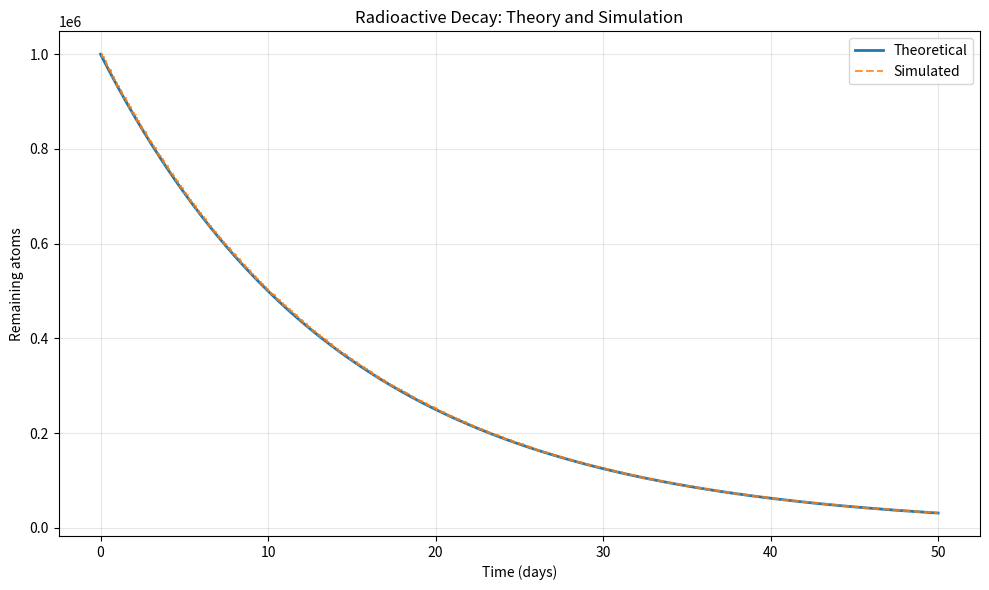

The matplotlib source for this figure:
"""
Radioactive Decay Simulator
Author: Derek Dong Han Li

Compare theoretical radioactive decay with a random simulation.

Use the same time unit for half-life, duration, and time step.
"""

import numpy as np
import matplotlib.pyplot as plt
import math


def calculate_decay_constant(half_life):
    """Calculate decay constant: lambda = ln(2) / half-life."""
    x = math.log(2) / half_life
    return x


def theoretical_decay(initial_atoms, decay_constant, times):
    """Calculate expected remaining atoms: N(t) = N0 * exp(-lambda * t)."""
    l = []
    for t in times:
        l.append(initial_atoms * math.exp(-decay_constant * t))
    return np.array(l)


def simulate_decay(initial_atoms, decay_constant, times, seed=42):
    """Simulate how many atoms remain at each time."""
    rng = np.random.default_rng(seed)

    remaining = np.zeros(len(times), dtype=int)
    remaining[0] = initial_atoms

    for index in range(1, len(times)):
        time_step = times[index] - times[index - 1]

        # Formula: probability = 1 - exp(-lambda * time_step)
        prob = 1 - math.exp(-decay_constant * time_step)

        # Use rng.binomial(previous_atom_count, probability).
        previous_atoms = remaining[index - 1]
        decayed_atoms = rng.binomial(previous_atoms, prob)

        remaining[index] = previous_atoms - decayed_atoms

    return remaining


def plot_results(times, theoretical, simulated, time_unit):
    """Plot the theoretical curve and simulated atom counts."""
    plt.figure(figsize=(10, 6))

    plt.plot(times, theoretical, label="Theoretical", linewidth=2)
    plt.step(
        times,
        simulated,
        where="post",
        label="Simulated",
        linestyle="--",
        alpha=0.8
    )

    plt.xlabel(f"Time ({time_unit})")
    plt.ylabel("Remaining atoms")
    plt.title("Radioactive Decay: Theory and Simulation")
    plt.legend()
    plt.grid(True, alpha=0.3)
    plt.tight_layout()
    plt.show()


def export_results(times, theoretical, simulated):
    """Save time, theoretical counts, and simulated counts to CSV."""
    results = np.column_stack((times, theoretical, simulated))

    np.savetxt(
        "results.csv",
        results,
        delimiter=",",
        header="time,theoretical_atoms,simulated_atoms",
        comments="",
        fmt=["%.6f", "%.6f", "%d"]
    )


def validate_model():
    """Check known decay results and basic simulation constraints."""
    initial_atoms = 1000
    half_life = 10.0
    decay_constant = calculate_decay_constant(half_life)

    times = np.array([0.0, half_life, 2 * half_life])
    theoretical = theoretical_decay(
        initial_atoms, decay_constant, times
    )

    assert np.isclose(theoretical[0], 1000)
    assert np.isclose(theoretical[1], 500)
    assert np.isclose(theoretical[2], 250)

    simulated = simulate_decay(initial_atoms, decay_constant, times)

    assert simulated[0] == initial_atoms
    assert np.all(simulated >= 0)
    assert np.all(np.diff(simulated) <= 0)

    print("All validation checks passed.")


def main():
    # Example values, not tied to a specific isotope.
    initial_atoms = 1000000
    half_life = 10.0
    duration = 50.0
    number_of_steps = 500
    time_unit = "days"

    if initial_atoms <= 0 or half_life <= 0 or duration <= 0:
        raise ValueError("Atom count, half-life, and duration must be positive.")

    times = np.linspace(0, duration, number_of_steps + 1)

    decay_constant = calculate_decay_constant(half_life)
    theoretical = theoretical_decay(initial_atoms, decay_constant, times)
    simulated = simulate_decay(initial_atoms, decay_constant, times)

    validate_model()
    plot_results(times, theoretical, simulated, time_unit)
    export_results(times, theoretical, simulated)


if __name__ == "__main__":
    main()
